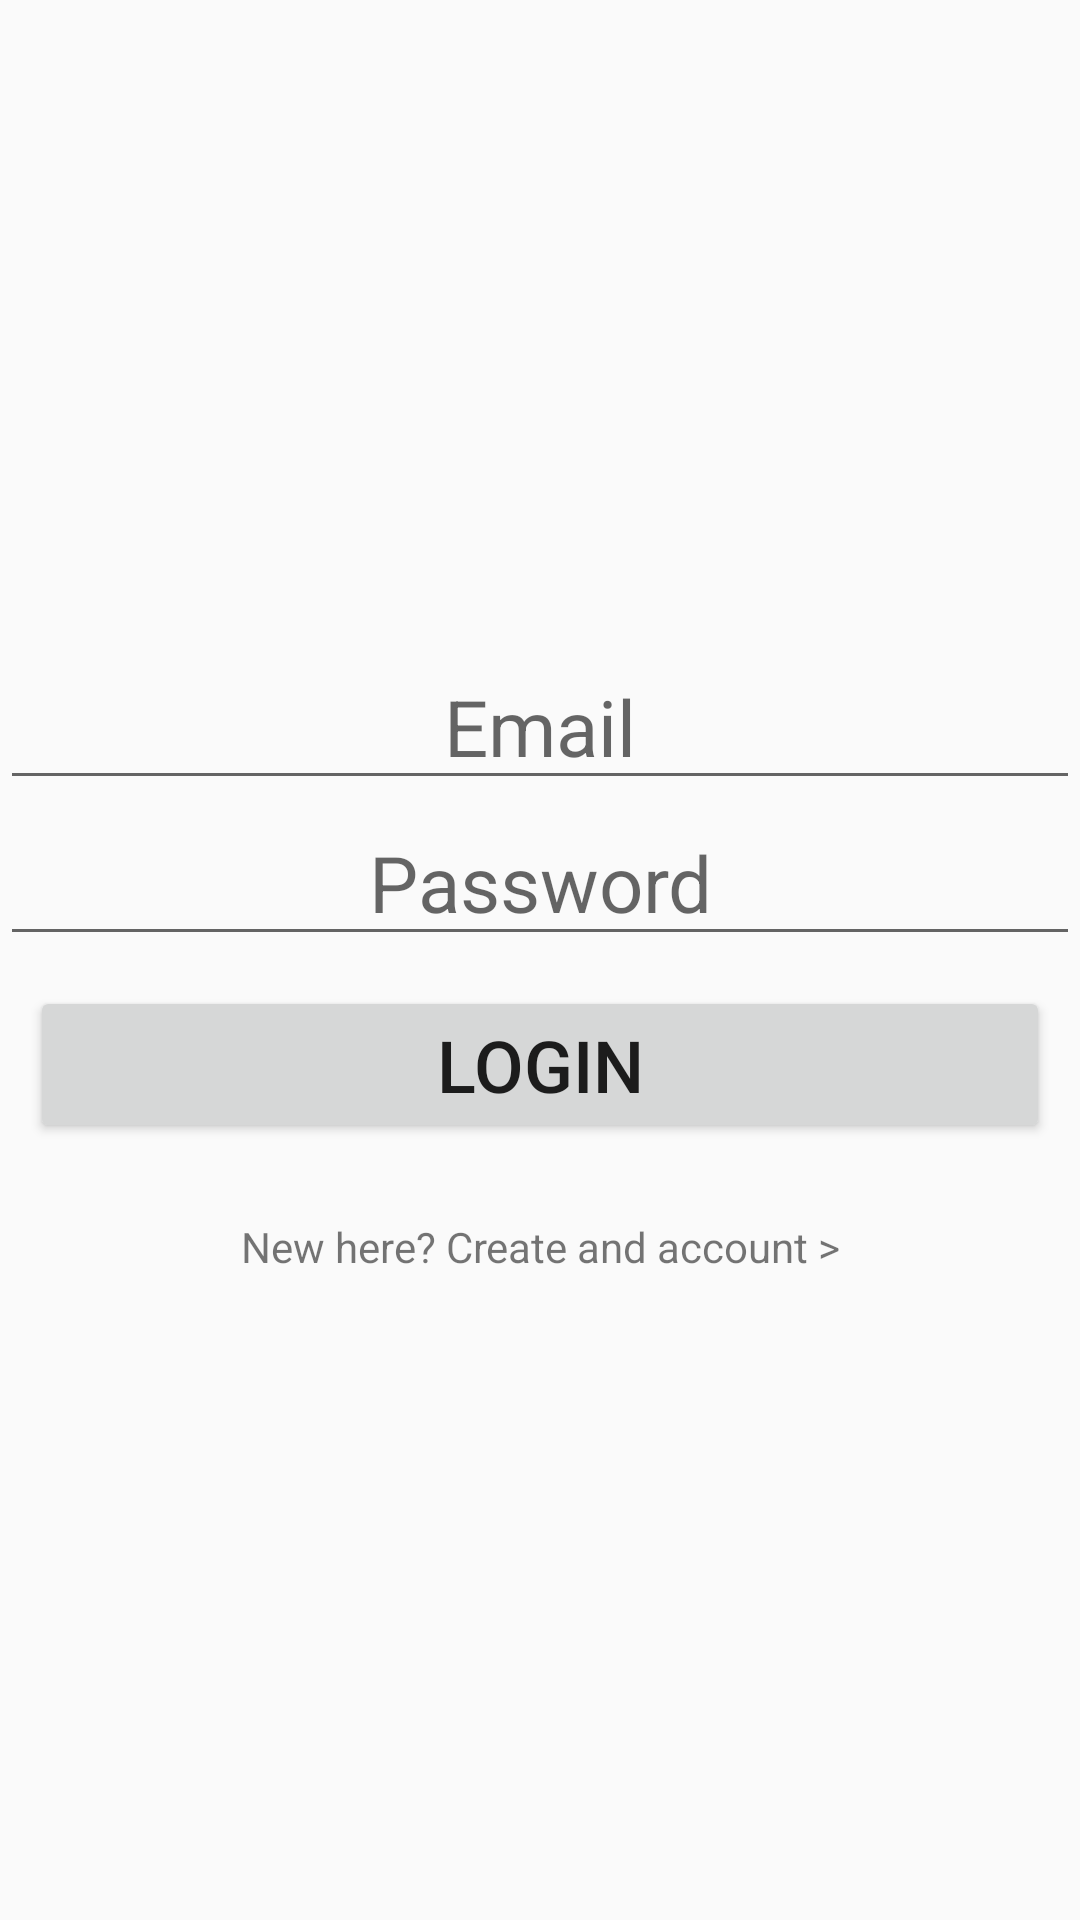

Here is an Android app screen rendered from its layout file. Give the layout XML and the strings, colors and styles it references.
<!-- AndroidManifest.xml: application theme AppTheme -->
<!-- res/layout/activity_login.xml -->
<?xml version="1.0" encoding="utf-8"?>
<LinearLayout xmlns:android="http://schemas.android.com/apk/res/android"
    xmlns:tools="http://schemas.android.com/tools"
    android:layout_width="match_parent"
    android:layout_height="match_parent"
    tools:context=".ui.login.LoginActivity">

    <LinearLayout
        android:layout_width="match_parent"
        android:layout_height="wrap_content"
        android:layout_gravity="center"
        android:orientation="vertical">

        <EditText
            android:id="@+id/editText"
            android:layout_width="match_parent"
            android:layout_height="wrap_content"
            android:ems="10"
            android:hint="Email"
            android:inputType="textEmailAddress"
            android:textAlignment="center"
            android:textSize="26sp" />

        <EditText
            android:id="@+id/editText2"
            android:layout_width="match_parent"
            android:layout_height="wrap_content"
            android:ems="10"
            android:hint="Password"
            android:inputType="textPassword"
            android:textAlignment="center"
            android:textSize="26sp" />

        <Button
            android:layout_width="match_parent"
            android:layout_height="wrap_content"
            android:layout_margin="10dp"
            android:text="@string/login"
            android:textSize="24sp" />

        <TextView
            android:layout_width="match_parent"
            android:layout_height="match_parent"
            android:layout_gravity="start"
            android:layout_marginTop="15dp"
            android:gravity="start"
            android:text="New here? Create and account >"
            android:textAlignment="center" />
    </LinearLayout>
</LinearLayout>
<!-- resources referenced by this layout -->
<resources>
  <string name="login">Login</string>
  <style name="AppTheme" parent="Theme.AppCompat.Light.DarkActionBar">
          
          <item name="colorPrimary">@color/colorPrimary</item>
          <item name="colorPrimaryDark">@color/colorPrimaryDark</item>
          <item name="actionMenuTextColor">@color/colorPrimaryDark</item>
          <item name="colorAccent">@color/colorAccent</item>
      </style>
  <color name="colorPrimary">#DB7A6A</color>
  <color name="colorPrimaryDark">#EB9587</color>
  <color name="colorAccent">#FF501A</color>
</resources>
